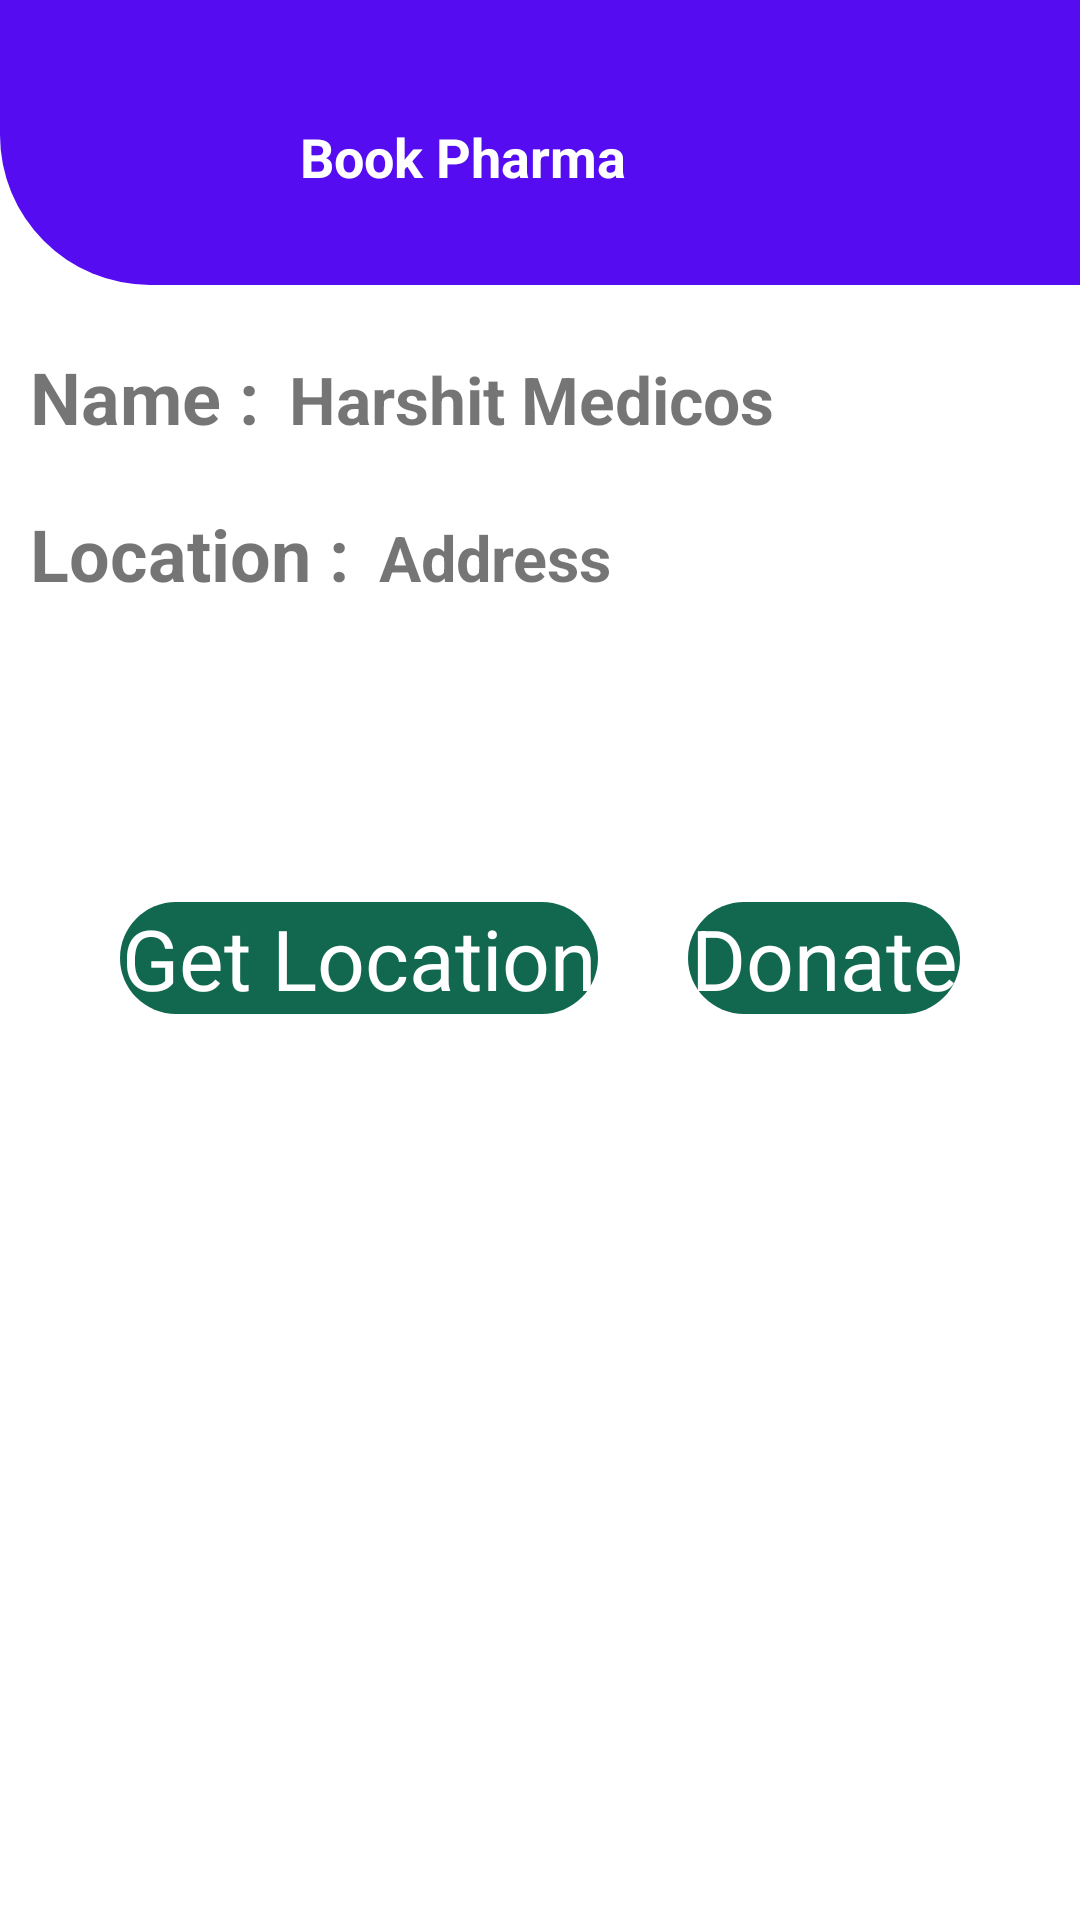

Write the Android layout XML for this screen, with the resource values it uses.
<!-- AndroidManifest.xml: application theme Theme.Second -->
<!-- res/layout/activity_final_donate_sell.xml -->
<?xml version="1.0" encoding="utf-8"?>
<androidx.constraintlayout.widget.ConstraintLayout xmlns:android="http://schemas.android.com/apk/res/android"
    xmlns:app="http://schemas.android.com/apk/res-auto"
    xmlns:tools="http://schemas.android.com/tools"
    android:layout_width="match_parent"
    android:layout_height="match_parent"
    tools:context=".final_donate_sell">

    <RelativeLayout
        android:id="@+id/linearLayout2"
        android:layout_width="0dp"
        android:layout_height="95dp"
        android:layout_marginBottom="1dp"
        android:background="@drawable/donor_patient_bg"
        app:layout_constraintBottom_toTopOf="@+id/linearLayout5"
        app:layout_constraintEnd_toEndOf="parent"
        app:layout_constraintStart_toStartOf="parent"
        app:layout_constraintTop_toTopOf="parent">


        <ImageView
            android:id="@+id/final_donate_sell_back"
            android:layout_width="66dp"
            android:layout_height="38dp"
            android:layout_marginStart="25dp"
            android:layout_marginLeft="25dp"
            android:layout_marginTop="30dp"
            app:srcCompat="@drawable/ic_baseline_arrow_back_24" />

        <TextView
            android:id="@+id/title_final_donate_sell"
            android:layout_width="wrap_content"
            android:layout_height="wrap_content"
            android:layout_marginStart="100dp"
            android:layout_marginLeft="100dp"
            android:layout_marginTop="40dp"
            android:text="Book Pharma"
            android:textColor="#FFFFFF"
            android:textSize="18sp"
            android:textStyle="bold" />
    </RelativeLayout>

    <LinearLayout
        android:id="@+id/linearLayout5"
        android:layout_width="0dp"
        android:layout_height="0dp"
        android:orientation="vertical"
        app:layout_constraintBottom_toBottomOf="parent"
        app:layout_constraintEnd_toEndOf="parent"
        app:layout_constraintStart_toStartOf="parent"
        app:layout_constraintTop_toBottomOf="@+id/linearLayout2">


        <LinearLayout
            android:layout_width="match_parent"
            android:layout_height="wrap_content"
            android:layout_marginTop="20dp"
            android:orientation="horizontal">

            <TextView
                android:id="@+id/selected_pharma_name_att"
                android:layout_width="wrap_content"
                android:layout_height="wrap_content"
                android:layout_marginLeft="10dp"
                android:text="Name :"
                android:textSize="24sp"
                android:textStyle="bold" />
            <TextView
                android:id="@+id/selected_pharma_name"
                android:layout_width="wrap_content"
                android:layout_height="wrap_content"
                android:layout_marginLeft="10dp"
                android:text="Harshit Medicos"
                android:layout_weight="1"
                android:textSize="22sp"
                android:textStyle="bold" />
        </LinearLayout>

        <LinearLayout
            android:layout_width="match_parent"
            android:layout_height="wrap_content"
            android:layout_marginTop="20dp"
            android:orientation="horizontal">

            <TextView
                android:id="@+id/location_pharma_name_att"
                android:layout_width="wrap_content"
                android:layout_height="wrap_content"
                android:layout_marginLeft="10dp"
                android:text="Location :"
                android:textSize="24sp"
                android:textStyle="bold" />
            <TextView
                android:id="@+id/location_pharma_name"
                android:layout_width="wrap_content"
                android:layout_height="wrap_content"
                android:layout_marginLeft="10dp"
                android:text="Address"
                android:layout_weight="1"
                android:textSize="21sp"
                android:textStyle="bold" />
        </LinearLayout>

        <LinearLayout
            android:layout_width="match_parent"
            android:layout_height="wrap_content"
            android:layout_marginLeft="40dp"
            android:layout_marginTop="100dp"
            android:layout_marginRight="40dp"
            android:layout_marginBottom="10dp"
            android:orientation="horizontal">

            <TextView
                android:id="@+id/see_location"
                android:layout_width="wrap_content"
                android:layout_height="wrap_content"
                android:layout_marginRight="30dp"
                android:layout_weight="1"
                android:background="@drawable/pop_up_buttons"
                android:gravity="center"
                android:text="Get Location"
                android:textColor="#FFFFFF"
                android:textSize="28sp" />

            <TextView
                android:id="@+id/donate_sell_book"
                android:layout_width="wrap_content"
                android:layout_height="wrap_content"
                android:layout_weight="1"
                android:background="@drawable/pop_up_buttons"
                android:gravity="center"
                android:text="Donate"
                android:textColor="#FFFFFF"
                android:textSize="28sp" />
        </LinearLayout>

    </LinearLayout>

</androidx.constraintlayout.widget.ConstraintLayout>
<!-- resources referenced by this layout -->
<resources>
  <!-- drawable donor_patient_bg (drawable) -->
  <?xml version="1.0" encoding="utf-8"?>
  <shape xmlns:android="http://schemas.android.com/apk/res/android">
      <solid android:color="#550CF1" />
      <corners android:bottomLeftRadius="50dp"/>
  </shape>
  <!-- drawable pop_up_buttons (drawable) -->
  <?xml version="1.0" encoding="utf-8"?>
  <shape xmlns:android="http://schemas.android.com/apk/res/android">
      <solid
          android:color="#11684F"
          >
      </solid>
      <stroke
          android:width="0dp"
          android:color="#11CF18"/>
      <corners
          android:topLeftRadius="50dip"
          android:topRightRadius="50dip"
          android:bottomRightRadius="50dip"
          android:bottomLeftRadius="50dip">
      </corners>
  
  </shape>
  <style name="Theme.Second" parent="Theme.MaterialComponents.Light.NoActionBar">
          
          <item name="colorPrimary">@color/purple_500</item>
          <item name="colorPrimaryVariant">@color/purple_700</item>
          <item name="colorOnPrimary">@color/white</item>
          
          <item name="colorSecondary">@color/teal_200</item>
          <item name="colorSecondaryVariant">@color/teal_700</item>
          <item name="colorOnSecondary">@color/black</item>
          
          <item name="android:statusBarColor" tools:targetApi="l">?attr/colorPrimaryVariant</item>
          
      </style>
  <!-- not gathered from this repository: default colours our renderer supplied (Android Studio template values) -->
  <color name="purple_500">#FF6200EE</color>
  <color name="purple_700">#FF3700B3</color>
  <color name="teal_200">#FF03DAC5</color>
  <color name="teal_700">#FF018786</color>
  <color name="black">#FF000000</color>
  <color name="white">#FFFFFFFF</color>
</resources>
